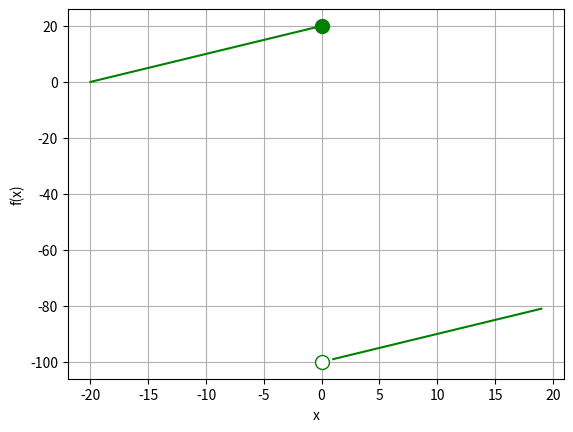

This figure's Python source:
'''
    Limites
'''

# Plota a Função
import numpy as np
from matplotlib import pyplot as plt

def f(x):
    if x <= 0:
        return x + 20
    else:
        return x - 100


# Cria o array de valores de x para cada intervalo da função
x1 = range(-20,1)
x2 = range(1, 20)

# Gera os valores de y correspondentes
y1 = [f(i) for i in x1]
y2 = [f(i) for i in x2]

# Configura o Gráfico
plt.xlabel('x')
plt.ylabel('f(x)')
plt.grid()

# Plota a função
plt.plot(x1, y1, color='green')
plt.plot(x2, y2, color='green')

# Traça um círculo perto o suficiente para o limite g(-x)
plt.plot(0, f(0), color='green', marker='o', markerfacecolor='green', markersize=10)
plt.plot(0, f(0.0001), color='green', marker='o', markerfacecolor='w', markersize=10)

plt.show()

